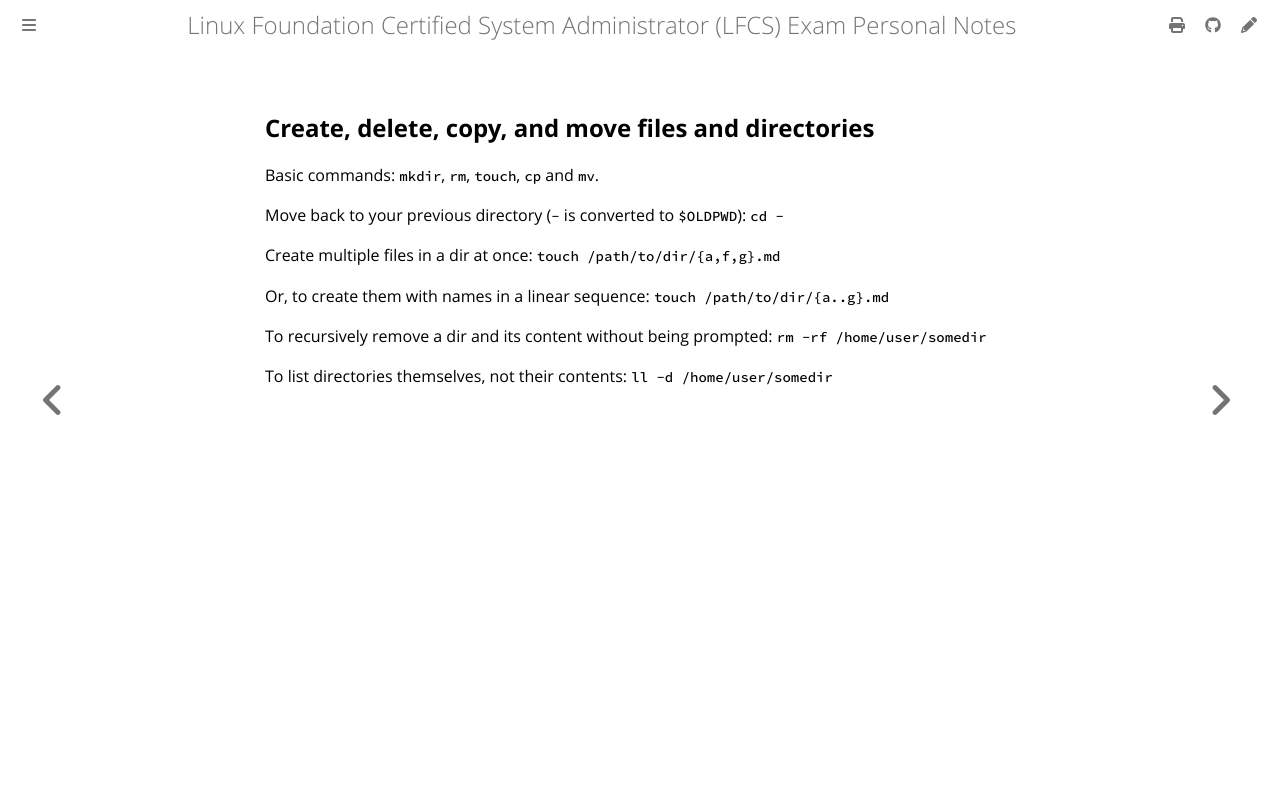

repository: giulianopz/lfcs · page: 1-essential-commands/h.html · generator: mdbook

## Create, delete, copy, and move files and directories

Basic commands: `mkdir`, `rm`, `touch`, `cp` and `mv`.

Move back to your previous directory (`-` is converted to `$OLDPWD`): `cd -`

Create multiple files in a dir at once: `touch /path/to/dir/{a,f,g}.md`

Or, to create them with names in a linear sequence: `touch /path/to/dir/{a..g}.md`

To recursively remove a dir and its content without being prompted: `rm -rf /home/user/somedir`

To list directories themselves, not their contents: `ll -d /home/user/somedir`
